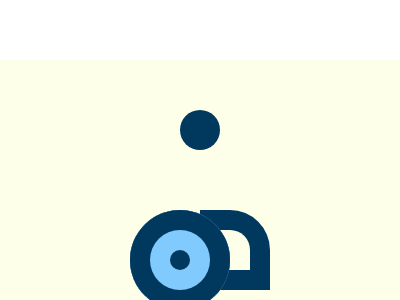

Reproduce this picture with HTML and CSS.

<!DOCTYPE html>
<html lang="en">

<head>
    <meta charset="UTF-8">
    <meta name="viewport" content="width=device-width, initial-scale=1.0">
    <title>Document</title>
</head>

<body>
    <div>
        <div>
            <p h></p>
            <p w></p>
            <p l></p>
        </div>
    </div>
    <style>
        * {
            box-sizing: border-box;
            margin: 0;
            padding: 0;
        }

        body {

            &>div {
                width: 400px;
                height: 300px;
                background: #FDFFE9;
                display: grid;
                place-items: center;
                margin: 20vh auto;

                &>div {
                    position: relative;
                    width: 140px;
                    height: 200px;
                    background:
                        linear-gradient(90deg, #01385E) 50px 40px / 40px 70px no-repeat,
                        linear-gradient(90deg, #01385E) 20px 60px / 20px 55px no-repeat;

                    p[w] {
                        position: absolute;
                        inset: auto auto 0 0;
                        width: 100px;
                        height: 100px;
                        border-radius: 100vw;
                        background: #01385E;
                        z-index: 2;
                        box-shadow: inset 0 0 0px 20px #01385E, inset 0 0 0px 40px #81CAFE, inset 0 0 0px 80px #01385E;
                    }

                    p[l] {
                        position: absolute;
                        inset: auto 0 20px auto;
                        width: 70px;
                        height: 80px;
                        background: transparent;
                        border: 20px solid #01385E;
                        border-left: none;
                        border-radius: 0 2.5rem 0 0;
                        z-index: 1;
                    }

                    p[h] {
                        position: absolute;
                        width: 40px;
                        height: 40px;
                        background: #01385E;
                        border-radius: 100vw;
                        inset: 0 0 auto 50px;
                    }
                }
            }
        }
    </style>
</body>

</html>